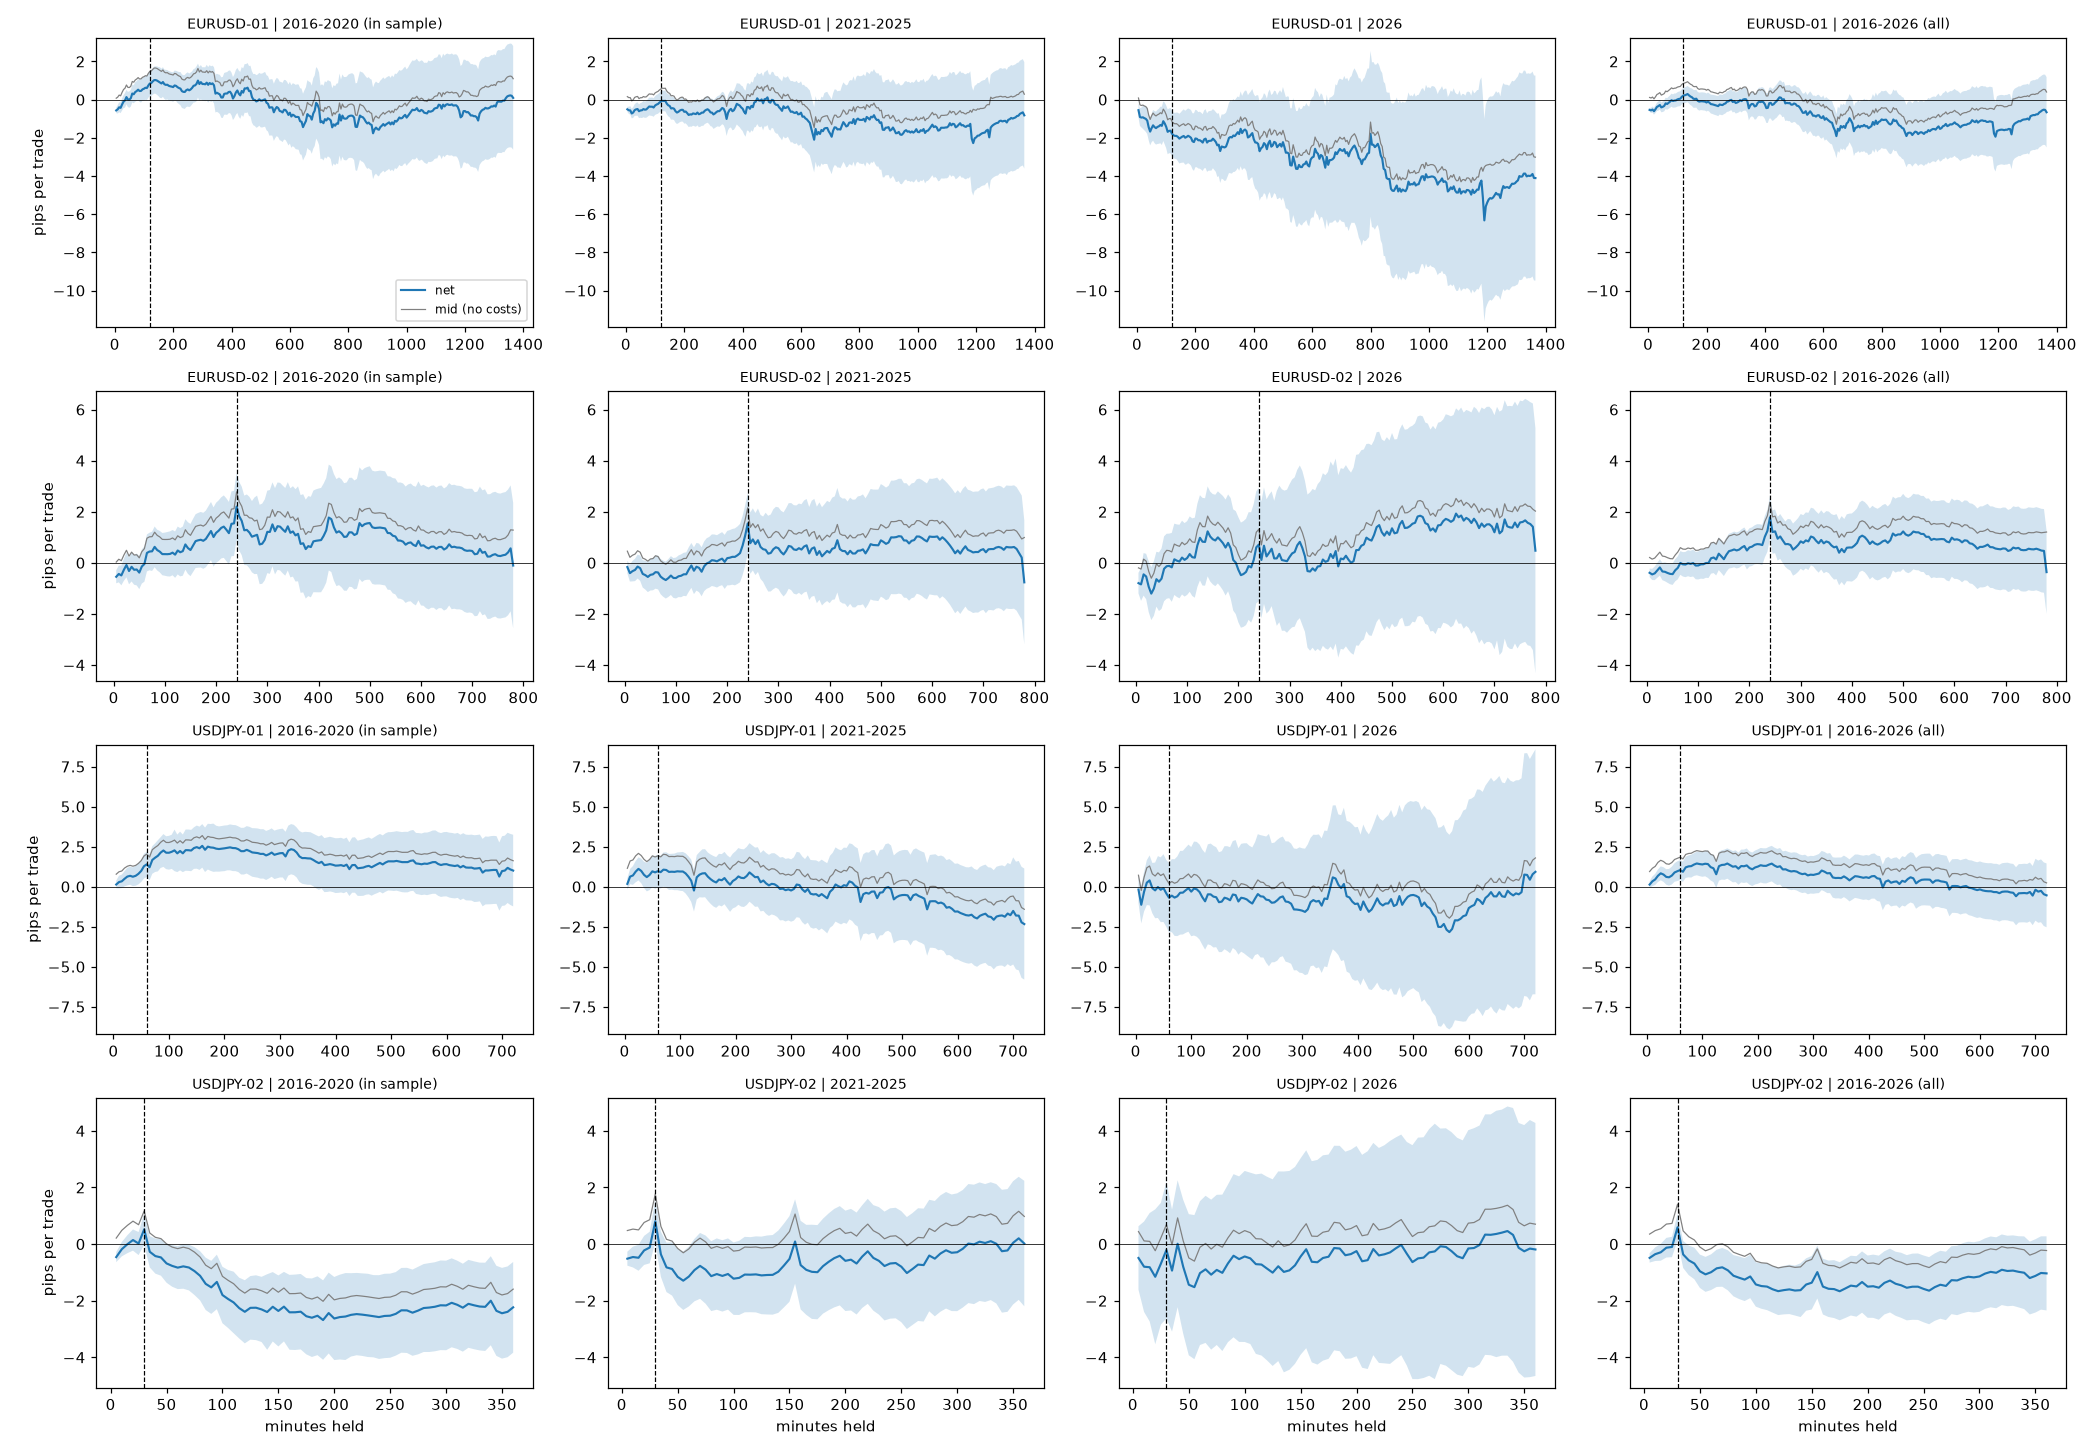

The table this chart was drawn from, first rows:
structure, period, hold, n, net_pips, se, t, win_rate, mid_pips, swing_pips
EURUSD-01, 2016-2020 (in sample), 5, 1297, -0.5665, 0.0713, -7.945, 0.377, 0.07317, 2.568
EURUSD-01, 2016-2020 (in sample), 10, 1297, -0.5114, 0.11, -4.651, 0.421, 0.1248, 3.96
EURUSD-01, 2016-2020 (in sample), 15, 1297, -0.4032, 0.1287, -3.132, 0.448, 0.2367, 4.636
EURUSD-01, 2016-2020 (in sample), 20, 1297, -0.4336, 0.1372, -3.16, 0.441, 0.1982, 4.941
EURUSD-01, 2016-2020 (in sample), 25, 1297, -0.2571, 0.158, -1.627, 0.4665, 0.3764, 5.69
EURUSD-01, 2016-2020 (in sample), 30, 1297, -0.1082, 0.1687, -0.6416, 0.4757, 0.5268, 6.075
EURUSD-01, 2016-2020 (in sample), 35, 1297, -0.03999, 0.1913, -0.2091, 0.4834, 0.5943, 6.888
EURUSD-01, 2016-2020 (in sample), 40, 1297, 0.1311, 0.1873, 0.7002, 0.488, 0.765, 6.744
EURUSD-01, 2016-2020 (in sample), 45, 1297, 0.008895, 0.1988, 0.04474, 0.4888, 0.6391, 7.161
EURUSD-01, 2016-2020 (in sample), 50, 1297, -0.0006613, 0.2153, -0.003072, 0.4873, 0.6323, 7.753
EURUSD-01, 2016-2020 (in sample), 55, 1297, 0.07193, 0.2174, 0.3309, 0.5004, 0.7046, 7.829
EURUSD-01, 2016-2020 (in sample), 60, 1297, 0.3182, 0.2327, 1.368, 0.5173, 0.9499, 8.38
EURUSD-01, 2016-2020 (in sample), 65, 1297, 0.2793, 0.2355, 1.186, 0.512, 0.9099, 8.483
EURUSD-01, 2016-2020 (in sample), 70, 1297, 0.3932, 0.2577, 1.526, 0.5073, 1.024, 9.28
EURUSD-01, 2016-2020 (in sample), 75, 1297, 0.4452, 0.2591, 1.718, 0.5189, 1.077, 9.33
EURUSD-01, 2016-2020 (in sample), 80, 1297, 0.5189, 0.2745, 1.891, 0.5158, 1.151, 9.884
EURUSD-01, 2016-2020 (in sample), 85, 1297, 0.4479, 0.2853, 1.57, 0.5081, 1.079, 10.28
EURUSD-01, 2016-2020 (in sample), 90, 1297, 0.4552, 0.3071, 1.482, 0.4981, 1.087, 11.06
EURUSD-01, 2016-2020 (in sample), 95, 1297, 0.5353, 0.2974, 1.8, 0.512, 1.168, 10.71
EURUSD-01, 2016-2020 (in sample), 100, 1297, 0.5687, 0.3075, 1.85, 0.5089, 1.2, 11.07
EURUSD-01, 2016-2020 (in sample), 105, 1297, 0.6214, 0.3165, 1.963, 0.5189, 1.251, 11.4
EURUSD-01, 2016-2020 (in sample), 110, 1297, 0.6052, 0.3182, 1.902, 0.5243, 1.236, 11.46
EURUSD-01, 2016-2020 (in sample), 115, 1297, 0.7392, 0.3235, 2.285, 0.5227, 1.372, 11.65
EURUSD-01, 2016-2020 (in sample), 120, 1297, 0.8428, 0.3264, 2.582, 0.5289, 1.474, 11.76
EURUSD-01, 2016-2020 (in sample), 125, 1297, 0.8667, 0.3381, 2.563, 0.5351, 1.499, 12.18
EURUSD-01, 2016-2020 (in sample), 130, 1297, 0.9488, 0.3465, 2.738, 0.5359, 1.58, 12.48
EURUSD-01, 2016-2020 (in sample), 135, 1297, 1.02, 0.3544, 2.877, 0.5397, 1.651, 12.76
EURUSD-01, 2016-2020 (in sample), 140, 1297, 1.024, 0.3605, 2.84, 0.5305, 1.655, 12.98
EURUSD-01, 2016-2020 (in sample), 145, 1297, 0.9942, 0.3721, 2.672, 0.5351, 1.629, 13.4
EURUSD-01, 2016-2020 (in sample), 150, 1297, 0.9422, 0.3823, 2.465, 0.5305, 1.574, 13.77
EURUSD-01, 2016-2020 (in sample), 155, 1297, 0.8915, 0.4, 2.229, 0.5266, 1.525, 14.4
EURUSD-01, 2016-2020 (in sample), 160, 1297, 0.8437, 0.3869, 2.181, 0.5258, 1.476, 13.93
EURUSD-01, 2016-2020 (in sample), 165, 1297, 0.921, 0.3884, 2.371, 0.5158, 1.551, 13.99
EURUSD-01, 2016-2020 (in sample), 170, 1297, 0.8051, 0.3844, 2.094, 0.5173, 1.436, 13.84
EURUSD-01, 2016-2020 (in sample), 175, 1297, 0.7699, 0.3949, 1.95, 0.5158, 1.402, 14.22
EURUSD-01, 2016-2020 (in sample), 180, 1297, 0.7795, 0.3835, 2.032, 0.5173, 1.413, 13.81
EURUSD-01, 2016-2020 (in sample), 185, 1297, 0.7231, 0.3881, 1.863, 0.5173, 1.354, 13.98
EURUSD-01, 2016-2020 (in sample), 190, 1297, 0.6959, 0.3874, 1.796, 0.5127, 1.328, 13.95
EURUSD-01, 2016-2020 (in sample), 195, 1297, 0.6797, 0.3805, 1.787, 0.5166, 1.312, 13.7
EURUSD-01, 2016-2020 (in sample), 200, 1297, 0.6554, 0.3864, 1.696, 0.5127, 1.287, 13.92
EURUSD-01, 2016-2020 (in sample), 205, 1297, 0.7402, 0.3902, 1.897, 0.5127, 1.372, 14.05
EURUSD-01, 2016-2020 (in sample), 210, 1297, 0.7185, 0.395, 1.819, 0.512, 1.351, 14.23
EURUSD-01, 2016-2020 (in sample), 215, 1297, 0.6515, 0.4115, 1.583, 0.5143, 1.284, 14.82
EURUSD-01, 2016-2020 (in sample), 220, 1297, 0.6058, 0.4196, 1.444, 0.5042, 1.237, 15.11
EURUSD-01, 2016-2020 (in sample), 225, 1297, 0.5765, 0.435, 1.325, 0.5035, 1.206, 15.67
EURUSD-01, 2016-2020 (in sample), 230, 1297, 0.4434, 0.4396, 1.009, 0.5019, 1.075, 15.83
EURUSD-01, 2016-2020 (in sample), 235, 1297, 0.4051, 0.436, 0.9291, 0.5081, 1.037, 15.7
EURUSD-01, 2016-2020 (in sample), 240, 1297, 0.4008, 0.4455, 0.8998, 0.512, 1.032, 16.04
EURUSD-01, 2016-2020 (in sample), 245, 1297, 0.493, 0.4435, 1.112, 0.5189, 1.123, 15.97
EURUSD-01, 2016-2020 (in sample), 250, 1297, 0.5322, 0.4483, 1.187, 0.5204, 1.164, 16.14
EURUSD-01, 2016-2020 (in sample), 255, 1297, 0.4858, 0.4393, 1.106, 0.5166, 1.119, 15.82
EURUSD-01, 2016-2020 (in sample), 260, 1297, 0.5338, 0.442, 1.208, 0.5035, 1.162, 15.92
EURUSD-01, 2016-2020 (in sample), 265, 1297, 0.6126, 0.4317, 1.419, 0.5158, 1.239, 15.55
EURUSD-01, 2016-2020 (in sample), 270, 1297, 0.722, 0.4376, 1.65, 0.5274, 1.348, 15.76
EURUSD-01, 2016-2020 (in sample), 275, 1297, 0.7428, 0.4438, 1.674, 0.5281, 1.371, 15.98
EURUSD-01, 2016-2020 (in sample), 280, 1297, 0.821, 0.4572, 1.796, 0.5305, 1.448, 16.46
EURUSD-01, 2016-2020 (in sample), 285, 1297, 0.9952, 0.4428, 2.247, 0.5297, 1.632, 15.95
EURUSD-01, 2016-2020 (in sample), 290, 1297, 0.816, 0.4476, 1.823, 0.5089, 1.444, 16.12
EURUSD-01, 2016-2020 (in sample), 295, 1297, 0.9153, 0.4476, 2.045, 0.515, 1.542, 16.12
EURUSD-01, 2016-2020 (in sample), 300, 1297, 0.817, 0.4358, 1.875, 0.5135, 1.443, 15.69
... 2,520 more rows
